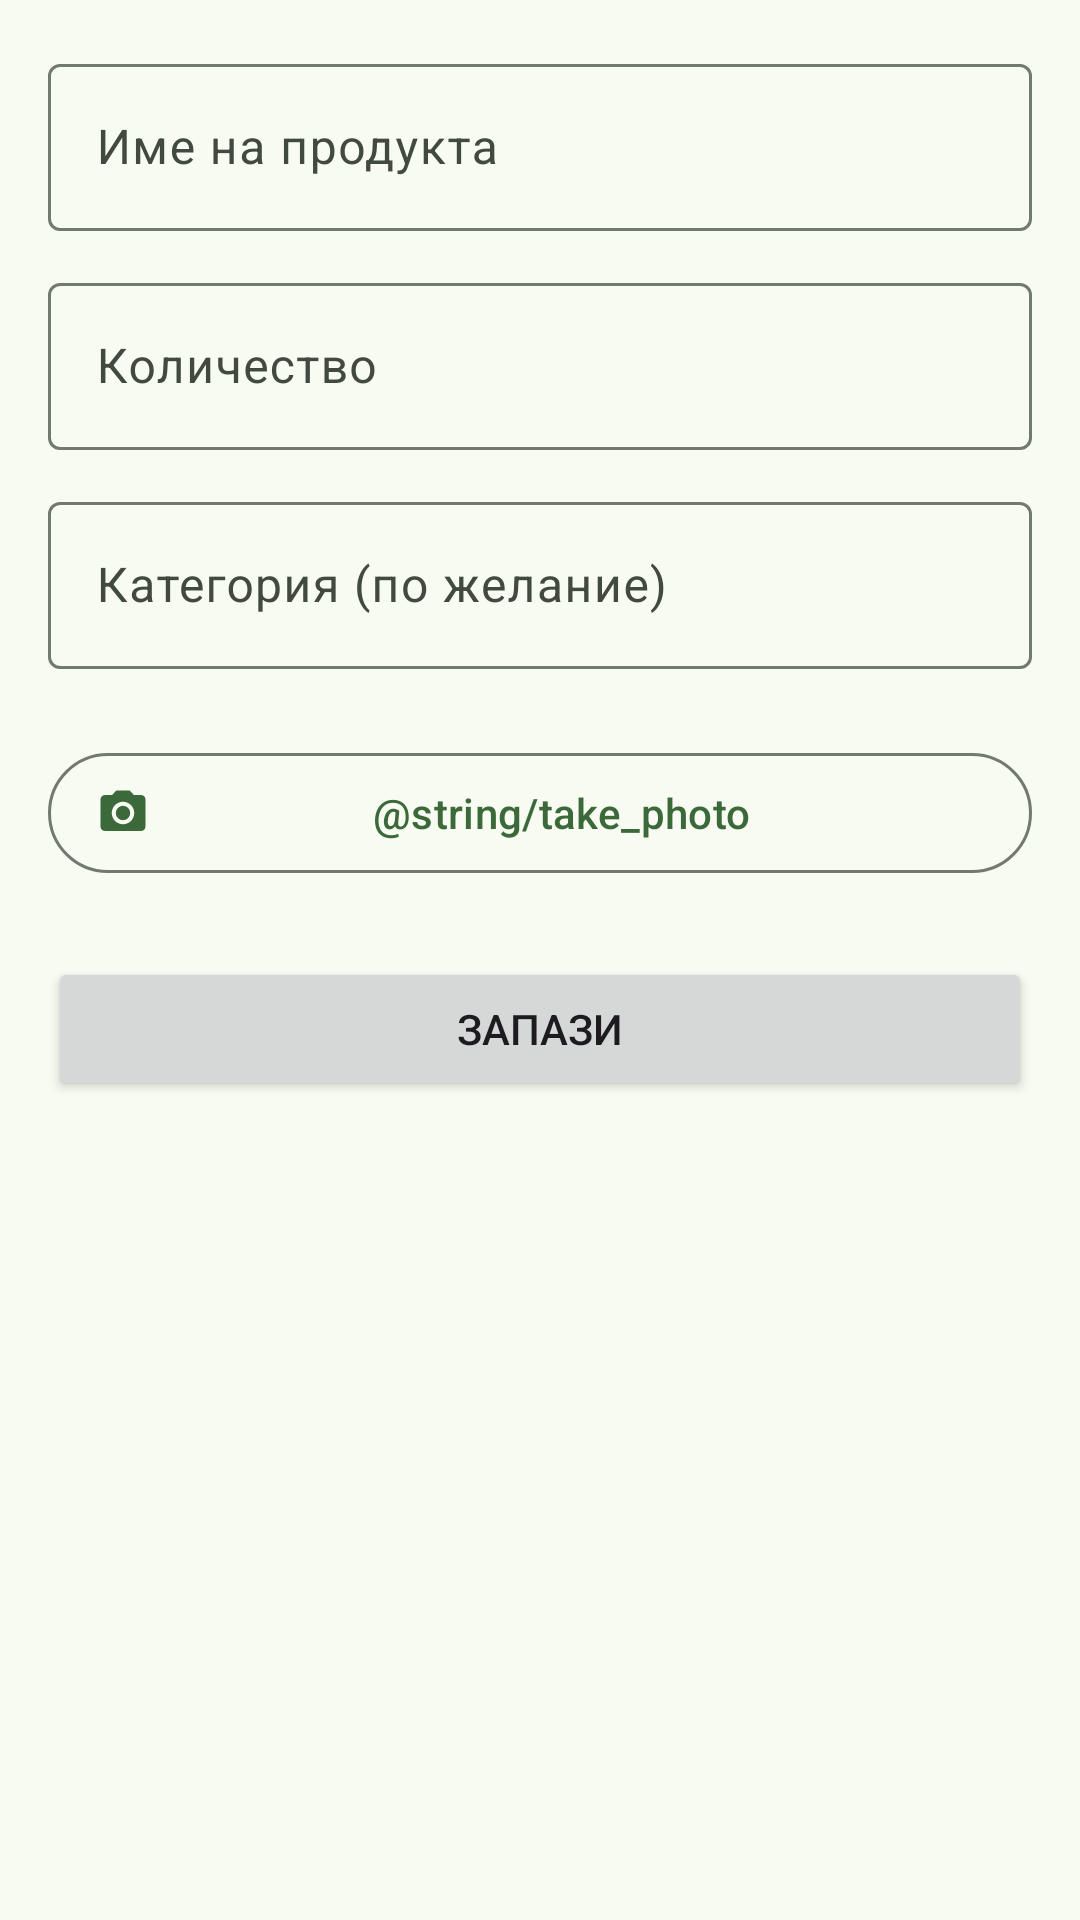

Android layout source for this screen:
<!-- AndroidManifest.xml: application theme Theme.ShopList -->
<!-- res/layout/fragment_add_edit_item.xml -->
<?xml version="1.0" encoding="utf-8"?>
<ScrollView xmlns:android="http://schemas.android.com/apk/res/android"
    xmlns:app="http://schemas.android.com/apk/res-auto"
    android:layout_width="match_parent"
    android:layout_height="match_parent">

    <LinearLayout
        android:layout_width="match_parent"
        android:layout_height="wrap_content"
        android:orientation="vertical"
        android:padding="16dp">

        <com.google.android.material.textfield.TextInputLayout
            android:id="@+id/inputName"
            style="@style/Widget.Material3.TextInputLayout.OutlinedBox"
            android:layout_width="match_parent"
            android:layout_height="wrap_content"
            android:hint="@string/hint_name">

            <com.google.android.material.textfield.TextInputEditText
                android:id="@+id/editName"
                android:layout_width="match_parent"
                android:layout_height="wrap_content"
                android:inputType="textCapSentences"
                android:maxLines="1" />
        </com.google.android.material.textfield.TextInputLayout>

        <com.google.android.material.textfield.TextInputLayout
            android:id="@+id/inputQuantity"
            style="@style/Widget.Material3.TextInputLayout.OutlinedBox"
            android:layout_width="match_parent"
            android:layout_height="wrap_content"
            android:layout_marginTop="12dp"
            android:hint="@string/hint_quantity">

            <com.google.android.material.textfield.TextInputEditText
                android:id="@+id/editQuantity"
                android:layout_width="match_parent"
                android:layout_height="wrap_content"
                android:inputType="number"
                android:maxLines="1" />
        </com.google.android.material.textfield.TextInputLayout>

        <com.google.android.material.textfield.TextInputLayout
            android:id="@+id/inputCategory"
            style="@style/Widget.Material3.TextInputLayout.OutlinedBox"
            android:layout_width="match_parent"
            android:layout_height="wrap_content"
            android:layout_marginTop="12dp"
            android:hint="@string/hint_category">

            <com.google.android.material.textfield.TextInputEditText
                android:id="@+id/editCategory"
                android:layout_width="match_parent"
                android:layout_height="wrap_content"
                android:inputType="textCapSentences"
                android:maxLines="1" />
        </com.google.android.material.textfield.TextInputLayout>

        <com.google.android.material.chip.ChipGroup
            android:id="@+id/chipGroupCategories"
            android:layout_width="match_parent"
            android:layout_height="wrap_content"
            android:layout_marginTop="8dp" />

        <ImageView
            android:id="@+id/imagePhoto"
            android:layout_width="match_parent"
            android:layout_height="200dp"
            android:layout_marginTop="16dp"
            android:contentDescription="@string/photo_description"
            android:scaleType="centerCrop"
            android:visibility="gone" />

        <com.google.android.material.button.MaterialButton
            android:id="@+id/buttonTakePhoto"
            style="@style/Widget.Material3.Button.OutlinedButton.Icon"
            android:layout_width="match_parent"
            android:layout_height="wrap_content"
            android:layout_marginTop="16dp"
            android:text="@string/take_photo"
            app:icon="@drawable/ic_camera" />

        <Button
            android:id="@+id/buttonSave"
            android:layout_width="match_parent"
            android:layout_height="wrap_content"
            android:layout_marginTop="24dp"
            android:text="@string/save" />
    </LinearLayout>

</ScrollView>
<!-- resources referenced by this layout -->
<resources>
  <!-- drawable ic_camera (drawable) -->
  <?xml version="1.0" encoding="utf-8"?>
  <vector xmlns:android="http://schemas.android.com/apk/res/android"
      android:width="24dp"
      android:height="24dp"
      android:viewportWidth="24"
      android:viewportHeight="24">
      <path
          android:fillColor="@android:color/white"
          android:pathData="M12,12m-3.2,0a3.2,3.2 0,1 1,6.4 0a3.2,3.2 0,1 1,-6.4 0" />
      <path
          android:fillColor="@android:color/white"
          android:pathData="M9,2L7.17,4H4c-1.1,0 -2,0.9 -2,2v12c0,1.1 0.9,2 2,2h16c1.1,0 2,-0.9 2,-2V6c0,-1.1 -0.9,-2 -2,-2h-3.17L15,2H9zM12,17c-2.76,0 -5,-2.24 -5,-5s2.24,-5 5,-5 5,2.24 5,5 -2.24,5 -5,5z" />
  </vector>
  <string name="hint_category">Категория (по желание)</string>
  <string name="hint_name">Име на продукта</string>
  <string name="hint_quantity">Количество</string>
  <string name="save">Запази</string>
  <style name="Theme.ShopList" parent="Base.Theme.ShopList" />
  <style name="Base.Theme.ShopList" parent="Theme.Material3.DayNight.NoActionBar">
          <item name="colorPrimary">@color/shop_primary</item>
          <item name="colorOnPrimary">@color/shop_on_primary</item>
          <item name="colorPrimaryContainer">@color/shop_primary_container</item>
          <item name="colorOnPrimaryContainer">@color/shop_on_primary_container</item>
          <item name="colorSecondary">@color/shop_secondary</item>
          <item name="colorOnSecondary">@color/shop_on_secondary</item>
          <item name="colorSecondaryContainer">@color/shop_secondary_container</item>
          <item name="colorOnSecondaryContainer">@color/shop_on_secondary_container</item>
          <item name="android:colorBackground">@color/shop_background</item>
          <item name="colorSurface">@color/shop_background</item>
          <item name="colorOnSurface">@color/shop_on_surface</item>
          <item name="colorOnSurfaceVariant">@color/shop_on_surface_variant</item>
          <item name="colorOutline">@color/shop_outline</item>
          <item name="colorOutlineVariant">@color/shop_outline_variant</item>
          <item name="colorSurfaceContainerLowest">@color/shop_surface_container_lowest</item>
          <item name="colorSurfaceContainerLow">@color/shop_surface_container_low</item>
          <item name="colorSurfaceContainer">@color/shop_surface_container</item>
          <item name="colorSurfaceContainerHigh">@color/shop_surface_container_high</item>
          <item name="colorSurfaceContainerHighest">@color/shop_surface_container_highest</item>
      </style>
  <color name="shop_primary">#3B6939</color>
  <color name="shop_on_primary">#FFFFFF</color>
  <color name="shop_primary_container">#BCF0B4</color>
  <color name="shop_on_primary_container">#002204</color>
  <color name="shop_secondary">#52634F</color>
  <color name="shop_on_secondary">#FFFFFF</color>
  <color name="shop_secondary_container">#D5E8CF</color>
  <color name="shop_on_secondary_container">#101F10</color>
  <color name="shop_background">#F7FBF1</color>
  <color name="shop_on_surface">#191D17</color>
  <color name="shop_on_surface_variant">#42493F</color>
  <color name="shop_outline">#72796F</color>
  <color name="shop_outline_variant">#C2C9BB</color>
  <color name="shop_surface_container_lowest">#FFFFFF</color>
  <color name="shop_surface_container_low">#F1F5EB</color>
  <color name="shop_surface_container">#EBEFE6</color>
  <color name="shop_surface_container_high">#E6E9E0</color>
  <color name="shop_surface_container_highest">#E0E4DA</color>
</resources>
